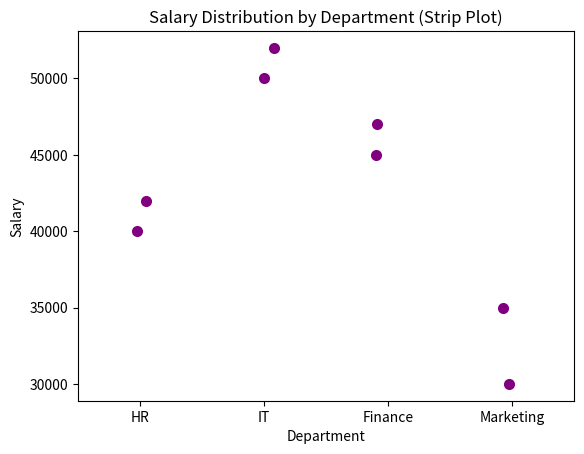

Reproduce this figure in Python.
import seaborn as sns
import matplotlib.pyplot as plt
data = {
    'Department': ['HR', 'HR', 'IT', 'IT', 'Finance', 'Finance', 'Marketing', 'Marketing'],
    'Salary': [40000, 42000, 50000, 52000, 45000, 47000, 30000, 35000]
}

sns.stripplot(x='Department', y='Salary', data=data, color='purple', size=8, jitter=True)

plt.title("Salary Distribution by Department (Strip Plot)")
plt.xlabel("Department")
plt.ylabel("Salary")
plt.show()